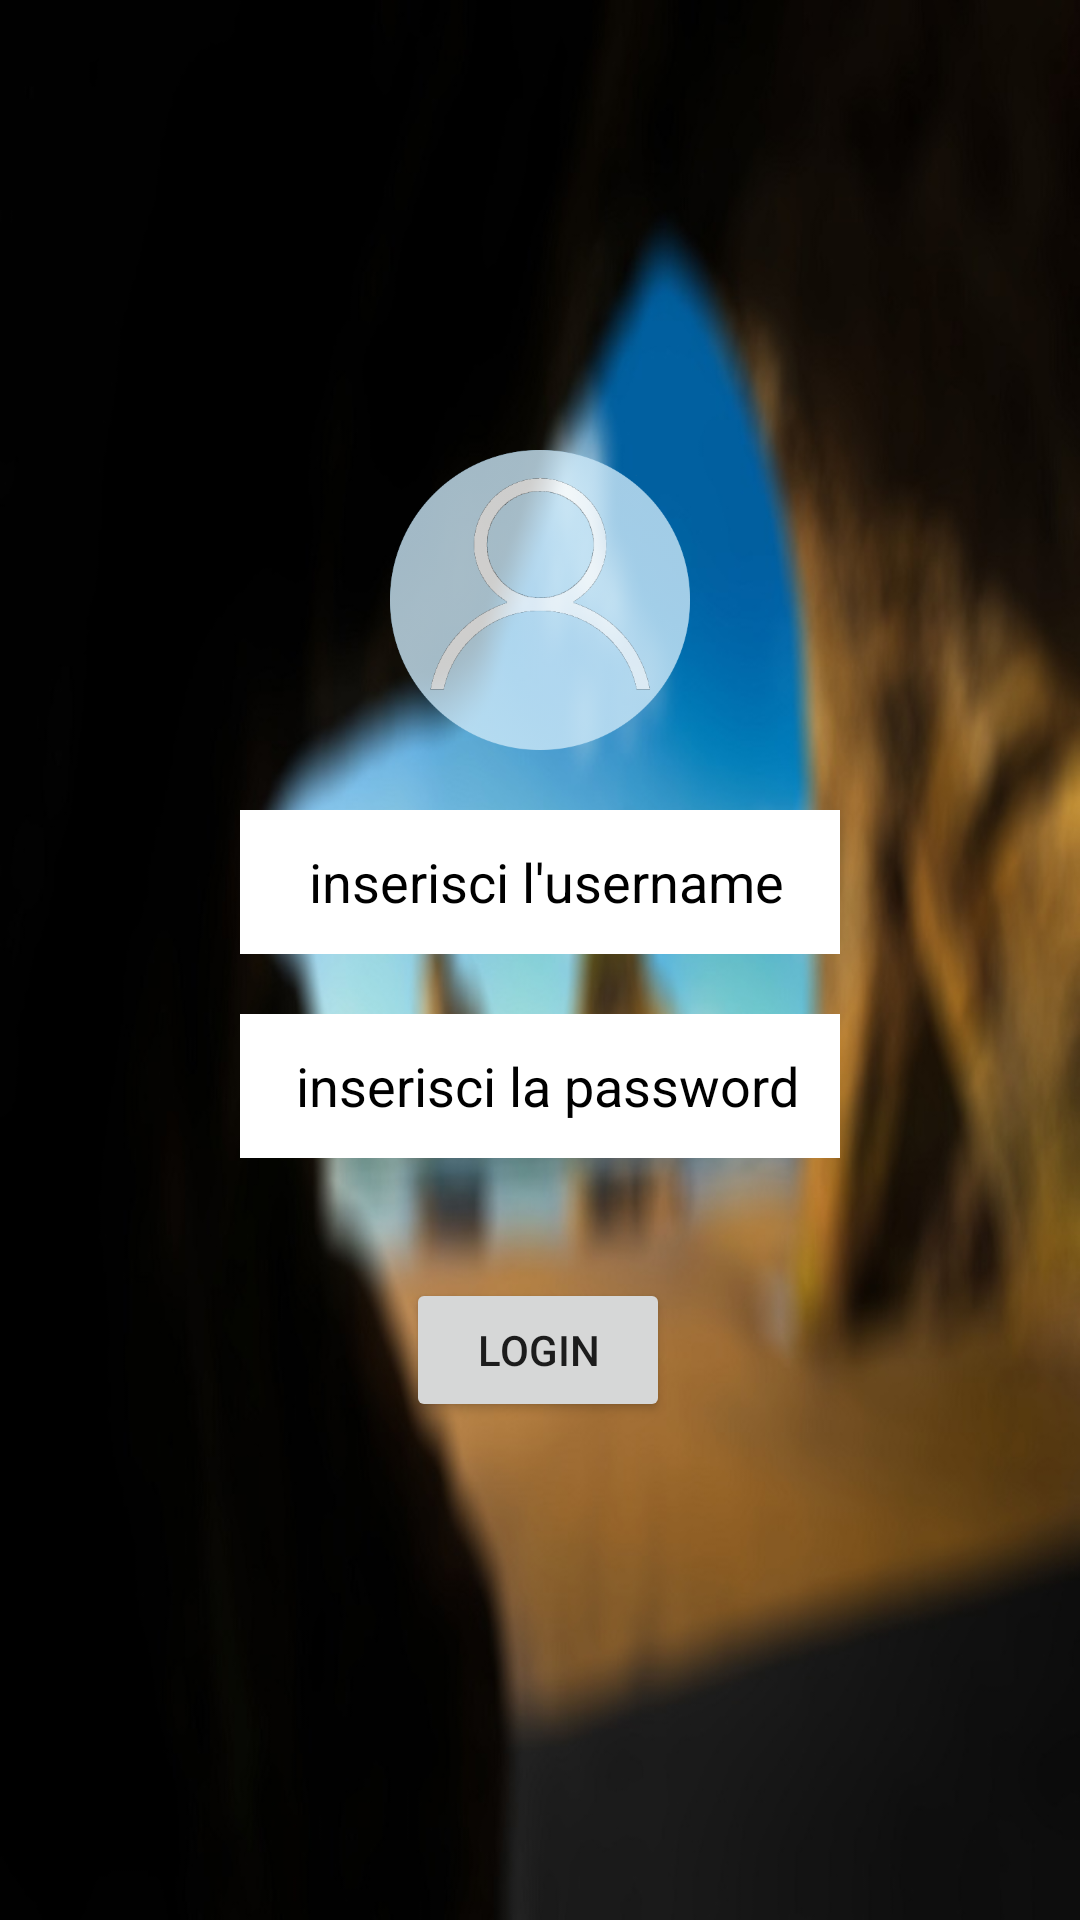

Produce the Android XML layout that renders to this screen, including the resource entries it uses.
<!-- AndroidManifest.xml: application theme Theme.EscapeRoom -->
<!-- res/layout/activity_computer_login.xml -->
<?xml version="1.0" encoding="utf-8"?>
<androidx.constraintlayout.widget.ConstraintLayout xmlns:android="http://schemas.android.com/apk/res/android"
    xmlns:app="http://schemas.android.com/apk/res-auto"
    xmlns:tools="http://schemas.android.com/tools"
    android:id="@+id/sfondo_login"
    android:layout_width="match_parent"
    android:layout_height="match_parent"
    android:background="@drawable/sfondo_login">

    <ImageView
        android:id="@+id/icona_login"
        android:layout_width="100dp"
        android:layout_height="100dp"
        android:layout_marginTop="150dp"
        app:layout_constraintEnd_toEndOf="parent"
        app:layout_constraintStart_toStartOf="parent"
        app:layout_constraintTop_toTopOf="parent"
        app:srcCompat="@drawable/icona_user" />

    <EditText
        android:id="@+id/computer_password"
        android:layout_width="200dp"
        android:layout_height="48dp"
        android:layout_marginTop="20dp"
        android:background="#FFFFFF"
        android:ems="10"
        android:hint=" inserisci la password"
        android:inputType="textPassword"
        android:minHeight="48dp"
        android:textAlignment="center"
        android:textColor="@color/black"
        android:textColorHint="@color/black"
        android:textSize="18sp"
        app:layout_constraintEnd_toEndOf="parent"
        app:layout_constraintStart_toStartOf="parent"
        app:layout_constraintTop_toBottomOf="@+id/computer_username" />

    <EditText
        android:id="@+id/computer_username"
        android:layout_width="200dp"
        android:layout_height="48dp"
        android:layout_marginTop="20dp"

        android:background="#FFFFFF"
        android:hint=" inserisci l'username"
        android:imeOptions="actionDone"

        android:inputType="text"
        android:maxLines="1"
        android:textAlignment="center"
        android:textColor="@color/black"
        android:textColorHint="@color/black"
        android:textSize="18sp"
        app:layout_constraintEnd_toEndOf="parent"
        app:layout_constraintStart_toStartOf="parent"
        app:layout_constraintTop_toBottomOf="@+id/icona_login" />

    <Button
        android:id="@+id/computer_login"
        android:layout_width="wrap_content"
        android:layout_height="wrap_content"
        android:layout_marginTop="40dp"
        android:text="LOGIN"
        app:layout_constraintEnd_toEndOf="parent"
        app:layout_constraintHorizontal_bias="0.498"
        app:layout_constraintStart_toStartOf="parent"
        app:layout_constraintTop_toBottomOf="@+id/computer_password" />
</androidx.constraintlayout.widget.ConstraintLayout>
<!-- resources referenced by this layout -->
<resources>
  <!-- drawable icona_user: png bitmap (drawable, 23812 bytes) -->
  <!-- drawable sfondo_login: jpg bitmap (drawable, 78164 bytes) -->
  <style name="Theme.EscapeRoom" parent="Theme.MaterialComponents.DayNight.NoActionBar">
          
          <item name="colorPrimary">@color/purple_500</item>
          <item name="colorPrimaryVariant">@color/purple_700</item>
          <item name="colorOnPrimary">@color/white</item>
          
          <item name="colorSecondary">@color/teal_200</item>
          <item name="colorSecondaryVariant">@color/teal_700</item>
          <item name="colorOnSecondary">@color/black</item>
          
          <item name="android:statusBarColor" tools:targetApi="l">?attr/colorPrimaryVariant</item>
          
      </style>
  <!-- not gathered from this repository: default colours our renderer supplied (Android Studio template values) -->
  <color name="purple_500">#FF6200EE</color>
  <color name="purple_700">#FF3700B3</color>
  <color name="teal_200">#FF03DAC5</color>
  <color name="teal_700">#FF018786</color>
  <color name="black">#FF000000</color>
  <color name="white">#FFFFFFFF</color>
</resources>
